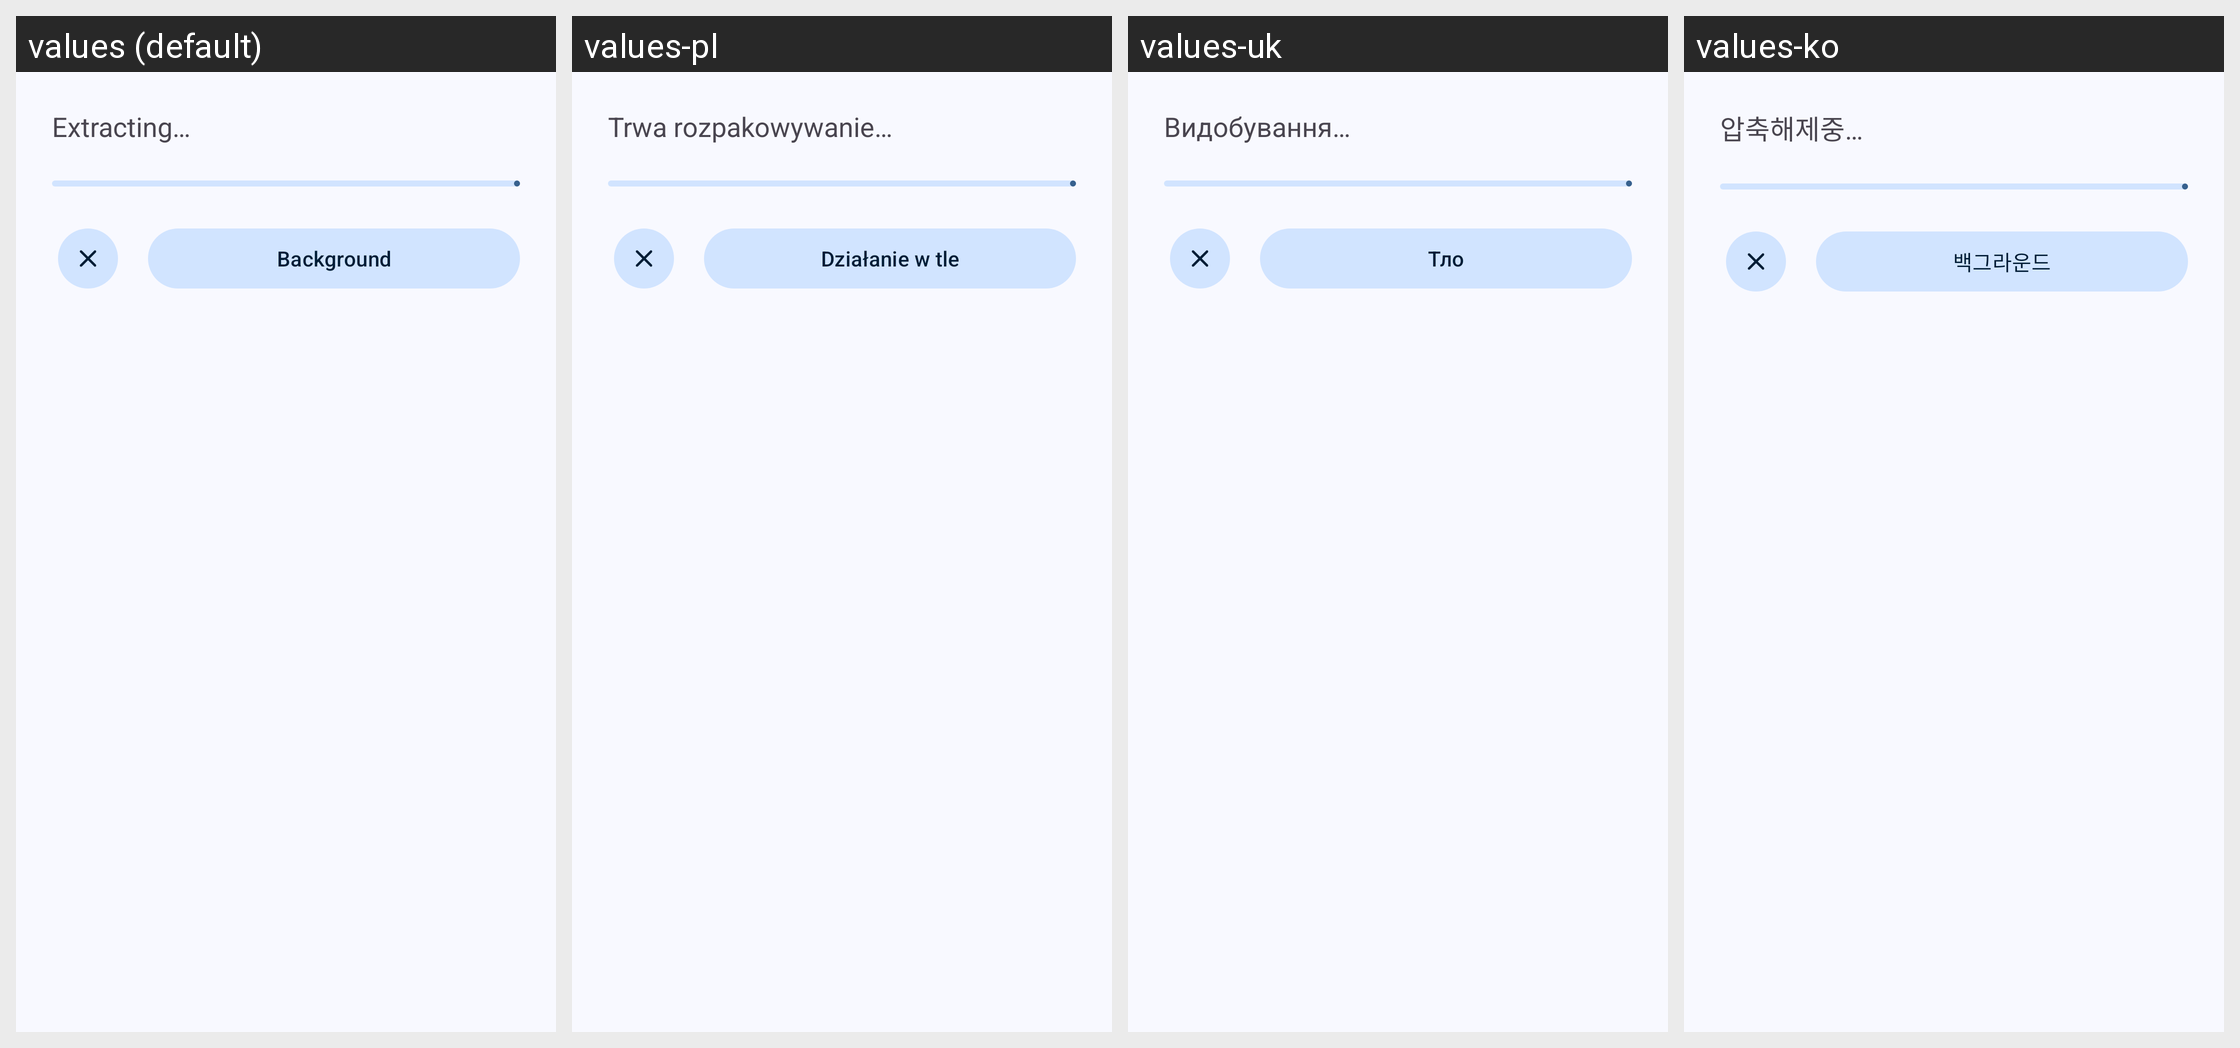

Strings drawn on this Android screen and how each of the app's shown locales translates them:
Android screen res/layout/progress_dialog_extract.xml rendered under 4 locales, left to right: values (default), values-pl, values-uk, values-ko. Device: Nexus 5 (rendered at 1080×1920; each locale shown at half size, 540×960, under a caption strip naming it); theme AppTheme.
Other locales in the repository, not shown: values-ar, values-bg, values-de, values-en-rUS, values-es, values-fa, values-fr, values-hi, values-id, values-in, values-it, values-kab, values-ml, values-nb-rNO, values-pt, values-pt-rBR, values-ru, values-ta, values-tr, values-vi, values-zh-rCN, values-zh-rTW.
Strings drawn on this screen, with the default value and each locale's value (text and hints the layout hard-codes, and strings that could not be matched under every locale, appear in the picture but are not listed):

extraction_ongoing
  values: Extracting…
  values-pl: Trwa rozpakowywanie…
  values-uk: Видобування…
  values-ko: 압축해제중…

background
  values: Background
  values-pl: Działanie w tle
  values-uk: Тло
  values-ko: 백그라운드
